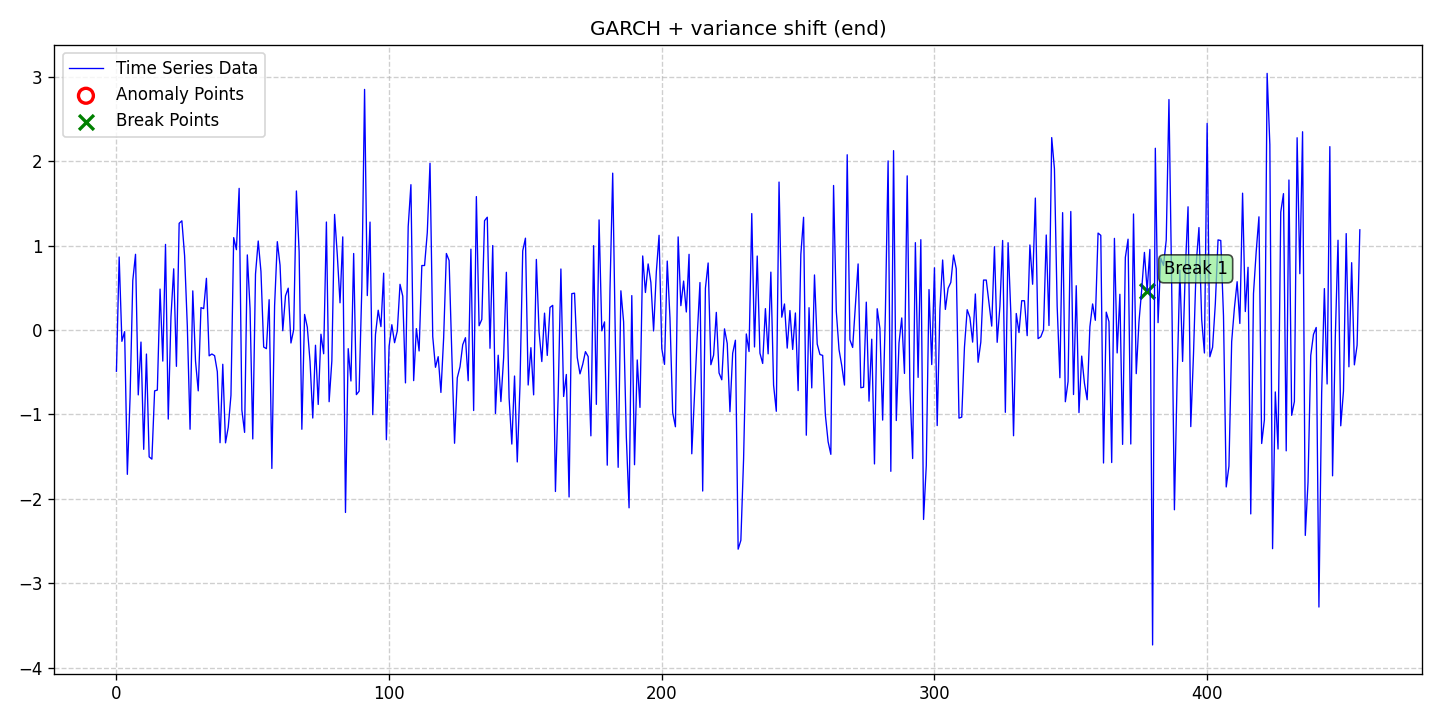

The data file committed next to this chart (first rows):
date, data, stationary, det_lin_up, det_lin_down, det_quad, det_cubic, det_exp, det_damped, stoc_trend, volatility, single_seas, multiple_seas, point_anom_single, point_anom_multi, collect_anom, context_anom, mean_shift, var_shift, trend_shift, point_anom_count, point_anom_location, point_anom_point, collect_anom_count
2020-01-01, -0.4881, 0, 0, 0, 0, 0, 0, 0, 0, 1, 0, 0, 0, 0, 0, 0, 0, 1, 0, 0, none, , 0
2020-01-02, 0.8649, 0, 0, 0, 0, 0, 0, 0, 0, 1, 0, 0, 0, 0, 0, 0, 0, 1, 0, 0, none, , 0
2020-01-03, -0.1339, 0, 0, 0, 0, 0, 0, 0, 0, 1, 0, 0, 0, 0, 0, 0, 0, 1, 0, 0, none, , 0
2020-01-04, -0.01886, 0, 0, 0, 0, 0, 0, 0, 0, 1, 0, 0, 0, 0, 0, 0, 0, 1, 0, 0, none, , 0
2020-01-05, -1.709, 0, 0, 0, 0, 0, 0, 0, 0, 1, 0, 0, 0, 0, 0, 0, 0, 1, 0, 0, none, , 0
2020-01-06, -0.799, 0, 0, 0, 0, 0, 0, 0, 0, 1, 0, 0, 0, 0, 0, 0, 0, 1, 0, 0, none, , 0
2020-01-07, 0.5878, 0, 0, 0, 0, 0, 0, 0, 0, 1, 0, 0, 0, 0, 0, 0, 0, 1, 0, 0, none, , 0
2020-01-08, 0.8968, 0, 0, 0, 0, 0, 0, 0, 0, 1, 0, 0, 0, 0, 0, 0, 0, 1, 0, 0, none, , 0
2020-01-09, -0.768, 0, 0, 0, 0, 0, 0, 0, 0, 1, 0, 0, 0, 0, 0, 0, 0, 1, 0, 0, none, , 0
2020-01-10, -0.1424, 0, 0, 0, 0, 0, 0, 0, 0, 1, 0, 0, 0, 0, 0, 0, 0, 1, 0, 0, none, , 0
2020-01-11, -1.413, 0, 0, 0, 0, 0, 0, 0, 0, 1, 0, 0, 0, 0, 0, 0, 0, 1, 0, 0, none, , 0
2020-01-12, -0.2843, 0, 0, 0, 0, 0, 0, 0, 0, 1, 0, 0, 0, 0, 0, 0, 0, 1, 0, 0, none, , 0
2020-01-13, -1.502, 0, 0, 0, 0, 0, 0, 0, 0, 1, 0, 0, 0, 0, 0, 0, 0, 1, 0, 0, none, , 0
2020-01-14, -1.529, 0, 0, 0, 0, 0, 0, 0, 0, 1, 0, 0, 0, 0, 0, 0, 0, 1, 0, 0, none, , 0
2020-01-15, -0.7205, 0, 0, 0, 0, 0, 0, 0, 0, 1, 0, 0, 0, 0, 0, 0, 0, 1, 0, 0, none, , 0
2020-01-16, -0.7107, 0, 0, 0, 0, 0, 0, 0, 0, 1, 0, 0, 0, 0, 0, 0, 0, 1, 0, 0, none, , 0
2020-01-17, 0.4849, 0, 0, 0, 0, 0, 0, 0, 0, 1, 0, 0, 0, 0, 0, 0, 0, 1, 0, 0, none, , 0
2020-01-18, -0.3678, 0, 0, 0, 0, 0, 0, 0, 0, 1, 0, 0, 0, 0, 0, 0, 0, 1, 0, 0, none, , 0
2020-01-19, 1.014, 0, 0, 0, 0, 0, 0, 0, 0, 1, 0, 0, 0, 0, 0, 0, 0, 1, 0, 0, none, , 0
2020-01-20, -1.054, 0, 0, 0, 0, 0, 0, 0, 0, 1, 0, 0, 0, 0, 0, 0, 0, 1, 0, 0, none, , 0
2020-01-21, 0.1554, 0, 0, 0, 0, 0, 0, 0, 0, 1, 0, 0, 0, 0, 0, 0, 0, 1, 0, 0, none, , 0
2020-01-22, 0.725, 0, 0, 0, 0, 0, 0, 0, 0, 1, 0, 0, 0, 0, 0, 0, 0, 1, 0, 0, none, , 0
2020-01-23, -0.43, 0, 0, 0, 0, 0, 0, 0, 0, 1, 0, 0, 0, 0, 0, 0, 0, 1, 0, 0, none, , 0
2020-01-24, 1.264, 0, 0, 0, 0, 0, 0, 0, 0, 1, 0, 0, 0, 0, 0, 0, 0, 1, 0, 0, none, , 0
2020-01-25, 1.293, 0, 0, 0, 0, 0, 0, 0, 0, 1, 0, 0, 0, 0, 0, 0, 0, 1, 0, 0, none, , 0
2020-01-26, 0.879, 0, 0, 0, 0, 0, 0, 0, 0, 1, 0, 0, 0, 0, 0, 0, 0, 1, 0, 0, none, , 0
2020-01-27, 0.04142, 0, 0, 0, 0, 0, 0, 0, 0, 1, 0, 0, 0, 0, 0, 0, 0, 1, 0, 0, none, , 0
2020-01-28, -1.175, 0, 0, 0, 0, 0, 0, 0, 0, 1, 0, 0, 0, 0, 0, 0, 0, 1, 0, 0, none, , 0
2020-01-29, 0.4638, 0, 0, 0, 0, 0, 0, 0, 0, 1, 0, 0, 0, 0, 0, 0, 0, 1, 0, 0, none, , 0
2020-01-30, -0.3669, 0, 0, 0, 0, 0, 0, 0, 0, 1, 0, 0, 0, 0, 0, 0, 0, 1, 0, 0, none, , 0
2020-01-31, -0.7202, 0, 0, 0, 0, 0, 0, 0, 0, 1, 0, 0, 0, 0, 0, 0, 0, 1, 0, 0, none, , 0
2020-02-01, 0.2652, 0, 0, 0, 0, 0, 0, 0, 0, 1, 0, 0, 0, 0, 0, 0, 0, 1, 0, 0, none, , 0
2020-02-02, 0.2537, 0, 0, 0, 0, 0, 0, 0, 0, 1, 0, 0, 0, 0, 0, 0, 0, 1, 0, 0, none, , 0
2020-02-03, 0.6125, 0, 0, 0, 0, 0, 0, 0, 0, 1, 0, 0, 0, 0, 0, 0, 0, 1, 0, 0, none, , 0
2020-02-04, -0.3053, 0, 0, 0, 0, 0, 0, 0, 0, 1, 0, 0, 0, 0, 0, 0, 0, 1, 0, 0, none, , 0
2020-02-05, -0.2838, 0, 0, 0, 0, 0, 0, 0, 0, 1, 0, 0, 0, 0, 0, 0, 0, 1, 0, 0, none, , 0
2020-02-06, -0.3036, 0, 0, 0, 0, 0, 0, 0, 0, 1, 0, 0, 0, 0, 0, 0, 0, 1, 0, 0, none, , 0
2020-02-07, -0.4935, 0, 0, 0, 0, 0, 0, 0, 0, 1, 0, 0, 0, 0, 0, 0, 0, 1, 0, 0, none, , 0
2020-02-08, -1.334, 0, 0, 0, 0, 0, 0, 0, 0, 1, 0, 0, 0, 0, 0, 0, 0, 1, 0, 0, none, , 0
2020-02-09, -0.4053, 0, 0, 0, 0, 0, 0, 0, 0, 1, 0, 0, 0, 0, 0, 0, 0, 1, 0, 0, none, , 0
2020-02-10, -1.336, 0, 0, 0, 0, 0, 0, 0, 0, 1, 0, 0, 0, 0, 0, 0, 0, 1, 0, 0, none, , 0
2020-02-11, -1.152, 0, 0, 0, 0, 0, 0, 0, 0, 1, 0, 0, 0, 0, 0, 0, 0, 1, 0, 0, none, , 0
2020-02-12, -0.7724, 0, 0, 0, 0, 0, 0, 0, 0, 1, 0, 0, 0, 0, 0, 0, 0, 1, 0, 0, none, , 0
2020-02-13, 1.094, 0, 0, 0, 0, 0, 0, 0, 0, 1, 0, 0, 0, 0, 0, 0, 0, 1, 0, 0, none, , 0
2020-02-14, 0.9517, 0, 0, 0, 0, 0, 0, 0, 0, 1, 0, 0, 0, 0, 0, 0, 0, 1, 0, 0, none, , 0
2020-02-15, 1.678, 0, 0, 0, 0, 0, 0, 0, 0, 1, 0, 0, 0, 0, 0, 0, 0, 1, 0, 0, none, , 0
2020-02-16, -0.9477, 0, 0, 0, 0, 0, 0, 0, 0, 1, 0, 0, 0, 0, 0, 0, 0, 1, 0, 0, none, , 0
2020-02-17, -1.212, 0, 0, 0, 0, 0, 0, 0, 0, 1, 0, 0, 0, 0, 0, 0, 0, 1, 0, 0, none, , 0
2020-02-18, 0.8896, 0, 0, 0, 0, 0, 0, 0, 0, 1, 0, 0, 0, 0, 0, 0, 0, 1, 0, 0, none, , 0
2020-02-19, 0.254, 0, 0, 0, 0, 0, 0, 0, 0, 1, 0, 0, 0, 0, 0, 0, 0, 1, 0, 0, none, , 0
2020-02-20, -1.289, 0, 0, 0, 0, 0, 0, 0, 0, 1, 0, 0, 0, 0, 0, 0, 0, 1, 0, 0, none, , 0
2020-02-21, 0.6621, 0, 0, 0, 0, 0, 0, 0, 0, 1, 0, 0, 0, 0, 0, 0, 0, 1, 0, 0, none, , 0
2020-02-22, 1.054, 0, 0, 0, 0, 0, 0, 0, 0, 1, 0, 0, 0, 0, 0, 0, 0, 1, 0, 0, none, , 0
2020-02-23, 0.6936, 0, 0, 0, 0, 0, 0, 0, 0, 1, 0, 0, 0, 0, 0, 0, 0, 1, 0, 0, none, , 0
2020-02-24, -0.2015, 0, 0, 0, 0, 0, 0, 0, 0, 1, 0, 0, 0, 0, 0, 0, 0, 1, 0, 0, none, , 0
2020-02-25, -0.2204, 0, 0, 0, 0, 0, 0, 0, 0, 1, 0, 0, 0, 0, 0, 0, 0, 1, 0, 0, none, , 0
2020-02-26, 0.3594, 0, 0, 0, 0, 0, 0, 0, 0, 1, 0, 0, 0, 0, 0, 0, 0, 1, 0, 0, none, , 0
2020-02-27, -1.639, 0, 0, 0, 0, 0, 0, 0, 0, 1, 0, 0, 0, 0, 0, 0, 0, 1, 0, 0, none, , 0
2020-02-28, 0.2858, 0, 0, 0, 0, 0, 0, 0, 0, 1, 0, 0, 0, 0, 0, 0, 0, 1, 0, 0, none, , 0
2020-02-29, 1.046, 0, 0, 0, 0, 0, 0, 0, 0, 1, 0, 0, 0, 0, 0, 0, 0, 1, 0, 0, none, , 0
... 397 more rows
